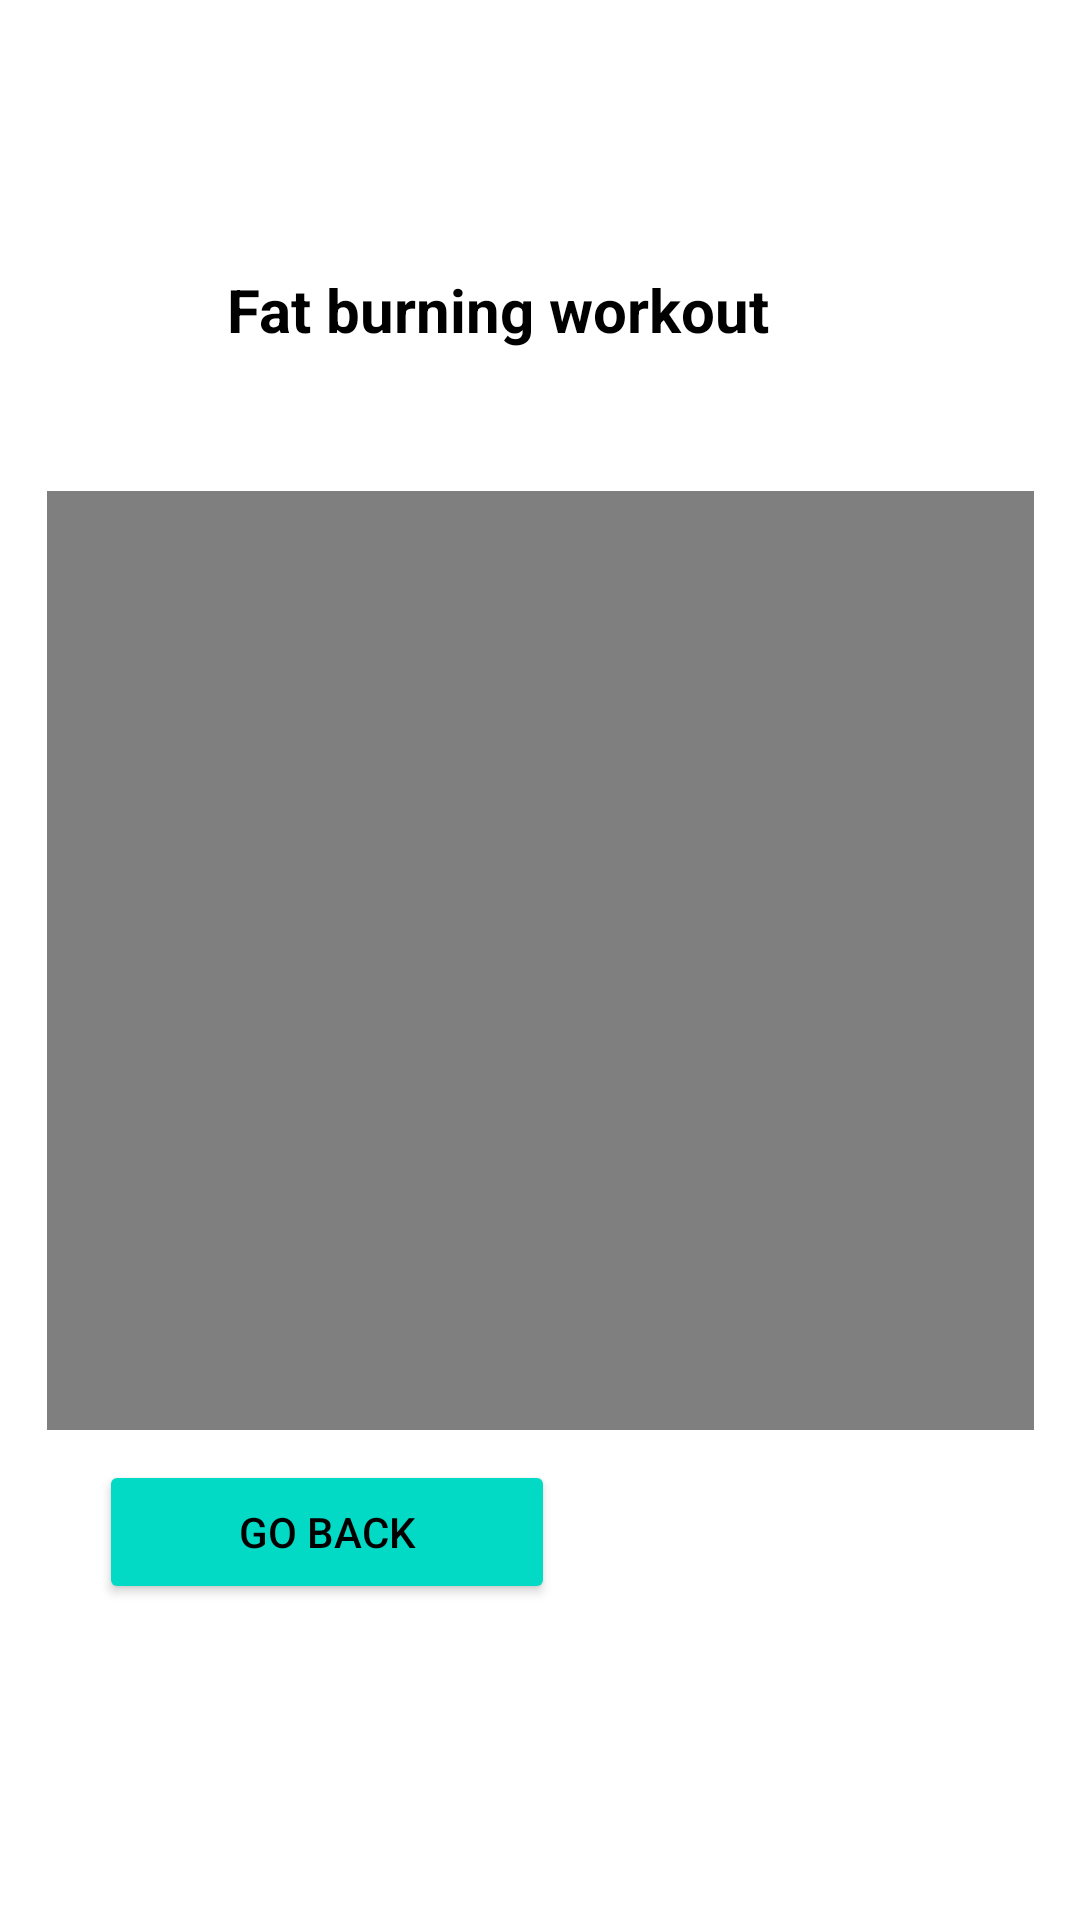

The Android layout XML behind this screen, and the referenced resources:
<!-- AndroidManifest.xml: application theme Theme.SlashScreen -->
<!-- res/layout/activity_video1.xml -->
<?xml version="1.0" encoding="utf-8"?>
<androidx.constraintlayout.widget.ConstraintLayout xmlns:android="http://schemas.android.com/apk/res/android"
    xmlns:app="http://schemas.android.com/apk/res-auto"
    xmlns:tools="http://schemas.android.com/tools"
    android:layout_width="match_parent"
    android:layout_height="match_parent"
    tools:context=".Video1">
    <VideoView
        android:id="@+id/videoView"
        android:layout_width="329dp"
        android:layout_height="313dp"
        app:layout_constraintBottom_toBottomOf="parent"
        app:layout_constraintEnd_toEndOf="parent"
        app:layout_constraintStart_toStartOf="parent"
        app:layout_constraintTop_toTopOf="parent" />
    <TextView
        android:layout_width="228dp"
        android:layout_height="46dp"
        android:text="Fat burning workout"
        android:textAlignment="center"
        android:textColor="#000000"
        android:textSize="20sp"
        android:textStyle="bold"
        app:layout_constraintBottom_toBottomOf="parent"
        app:layout_constraintEnd_toEndOf="parent"
        app:layout_constraintHorizontal_bias="0.393"
        app:layout_constraintStart_toStartOf="parent"
        app:layout_constraintTop_toTopOf="parent"
        app:layout_constraintVertical_bias="0.151" />
    <Button
        android:id="@+id/backButton1"
        android:layout_width="152dp"
        android:layout_height="48dp"
        android:backgroundTint="@color/teal_200"
        android:text="Go Back"
        android:textColor="@color/black"
        app:layout_constraintBottom_toBottomOf="parent"
        app:layout_constraintEnd_toEndOf="parent"
        app:layout_constraintHorizontal_bias="0.158"
        app:layout_constraintStart_toStartOf="parent"
        app:layout_constraintTop_toTopOf="parent"
        app:layout_constraintVertical_bias="0.822" />
</androidx.constraintlayout.widget.ConstraintLayout>
<!-- resources referenced by this layout -->
<resources>
  <style name="Theme.SlashScreen" parent="Theme.MaterialComponents.DayNight.NoActionBar">
          
          <item name="colorPrimary">@color/purple_500</item>
          <item name="colorPrimaryVariant">@color/purple_700</item>
          <item name="colorOnPrimary">@color/white</item>
          
          <item name="colorSecondary">@color/teal_200</item>
          <item name="colorSecondaryVariant">@color/teal_700</item>
          <item name="colorOnSecondary">@color/black</item>
          
          <item name="android:statusBarColor">?attr/colorPrimaryVariant</item>
          
      </style>
  <!-- not gathered from this repository: default colours our renderer supplied (Android Studio template values) -->
  <color name="purple_500">#FF6200EE</color>
  <color name="purple_700">#FF3700B3</color>
  <color name="teal_200">#FF03DAC5</color>
  <color name="teal_700">#FF018786</color>
  <color name="black">#FF000000</color>
  <color name="white">#FFFFFFFF</color>
</resources>
